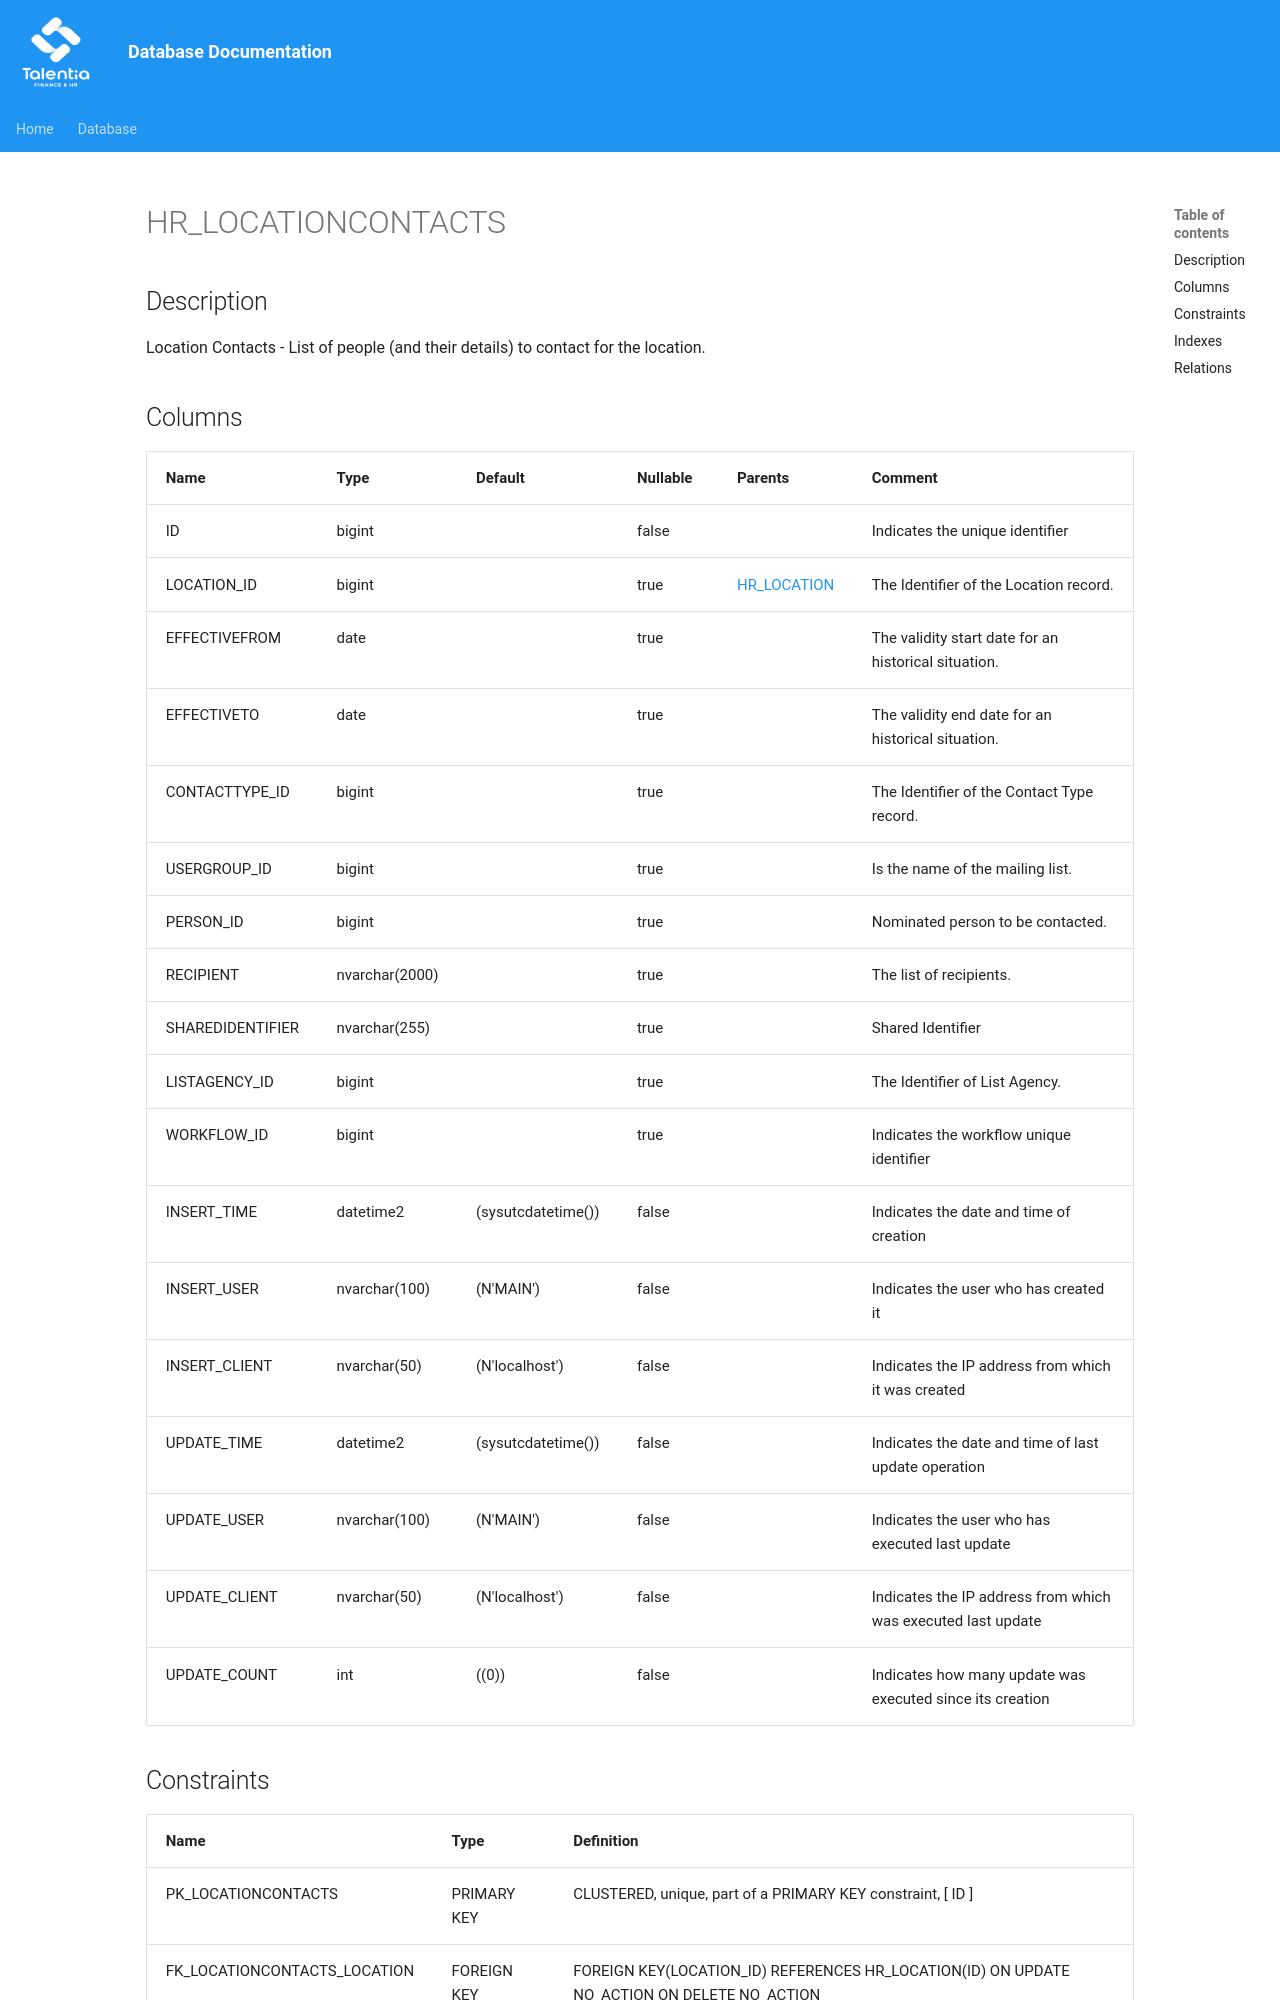

repository: giovanniporcelli/documentazione-db · page: schema/HR_LOCATIONCONTACTS/index.html · generator: mkdocs

# HR_LOCATIONCONTACTS

## Description

Location Contacts - List of people (and their details) to contact for the location.  


## Columns

| Name | Type | Default | Nullable | Parents | Comment |
| ---- | ---- | ------- | -------- | ------- | ------- |
| ID | bigint |  | false |  | Indicates the unique identifier |
| LOCATION_ID | bigint |  | true | [HR_LOCATION](HR_LOCATION.md) | The Identifier of the Location record. |
| EFFECTIVEFROM | date |  | true |  | The validity start date for an historical situation. |
| EFFECTIVETO | date |  | true |  | The validity end date for an historical situation. |
| CONTACTTYPE_ID | bigint |  | true |  | The Identifier of the Contact Type record. |
| USERGROUP_ID | bigint |  | true |  | Is the name of the mailing list. |
| PERSON_ID | bigint |  | true |  | Nominated person to be contacted. |
| RECIPIENT | nvarchar(2000) |  | true |  | The list of recipients. |
| SHAREDIDENTIFIER | nvarchar(255) |  | true |  | Shared Identifier |
| LISTAGENCY_ID | bigint |  | true |  | The Identifier of List Agency. |
| WORKFLOW_ID | bigint |  | true |  | Indicates the workflow unique identifier |
| INSE
